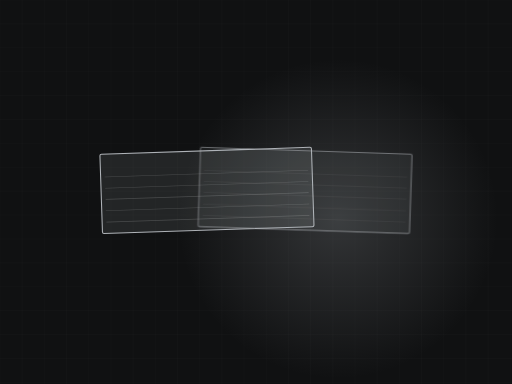
t = 0.00 s
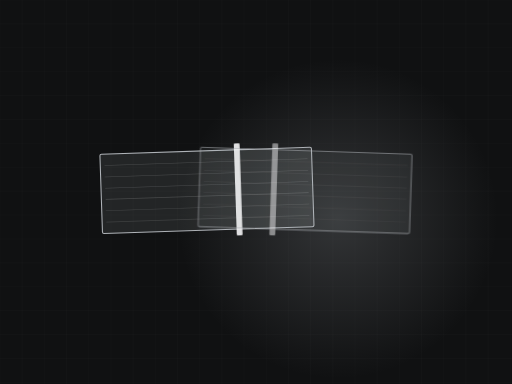
t = 1.65 s
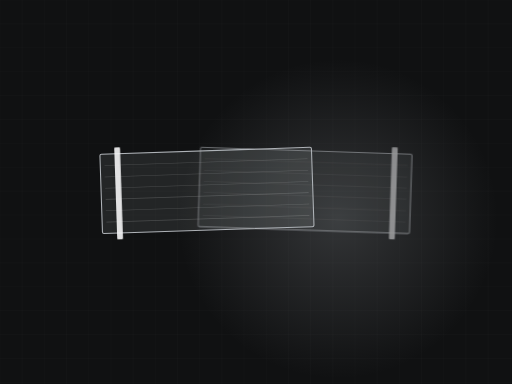
t = 3.30 s
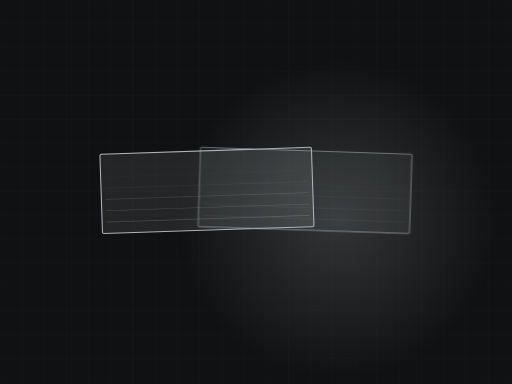
t = 4.95 s
t = 6.60 s: frame unchanged from t = 1.65 s, image omitted
t = 8.25 s: frame unchanged from t = 3.30 s, image omitted

The animated SVG that drew these frames (rendered in a browser with its animation timeline set to each time). Animation: 2 CSS @keyframes rules; one cycle of 9.90 s, repeats indefinitely.

<svg xmlns="http://www.w3.org/2000/svg" viewBox="0 0 1200 900" width="1200" height="900" role="img" aria-label="tree motion graphic"><style>.sw{animation:sw 4.95s ease-in-out infinite}@keyframes sw{0%{transform:translateX(0);opacity:0}8%{opacity:1}78%{transform:translateX(-778px);opacity:1}88%,100%{opacity:0}}.ln{opacity:0;animation:ln 4.95s ease-in-out infinite}@keyframes ln{0%{opacity:0}30%{opacity:.22}86%{opacity:.22}100%{opacity:0}}@media (prefers-reduced-motion: reduce){*{animation:none!important}.dw{stroke-dashoffset:0!important}.st,.rise,.rg,.sw,.ln{opacity:1!important;transform:none!important}}/*rest-state*/.ln{opacity:0.22}.sw{opacity:1}</style><rect width="1200" height="900" fill="#101112"/><line x1="0" y1="0" x2="0" y2="900" stroke="#f5f5f6" stroke-width="1" opacity=".03"/><line x1="52" y1="0" x2="52" y2="900" stroke="#f5f5f6" stroke-width="1" opacity=".03"/><line x1="104" y1="0" x2="104" y2="900" stroke="#f5f5f6" stroke-width="1" opacity=".03"/><line x1="156" y1="0" x2="156" y2="900" stroke="#f5f5f6" stroke-width="1" opacity=".03"/><line x1="208" y1="0" x2="208" y2="900" stroke="#f5f5f6" stroke-width="1" opacity=".03"/><line x1="260" y1="0" x2="260" y2="900" stroke="#f5f5f6" stroke-width="1" opacity=".03"/><line x1="312" y1="0" x2="312" y2="900" stroke="#f5f5f6" stroke-width="1" opacity=".03"/><line x1="364" y1="0" x2="364" y2="900" stroke="#f5f5f6" stroke-width="1" opacity=".03"/><line x1="416" y1="0" x2="416" y2="900" stroke="#f5f5f6" stroke-width="1" opacity=".03"/><line x1="468" y1="0" x2="468" y2="900" stroke="#f5f5f6" stroke-width="1" opacity=".03"/><line x1="520" y1="0" x2="520" y2="900" stroke="#f5f5f6" stroke-width="1" opacity=".03"/><line x1="572" y1="0" x2="572" y2="900" stroke="#f5f5f6" stroke-width="1" opacity=".03"/><line x1="624" y1="0" x2="624" y2="900" stroke="#f5f5f6" stroke-width="1" opacity=".03"/><line x1="676" y1="0" x2="676" y2="900" stroke="#f5f5f6" stroke-width="1" opacity=".03"/><line x1="728" y1="0" x2="728" y2="900" stroke="#f5f5f6" stroke-width="1" opacity=".03"/><line x1="780" y1="0" x2="780" y2="900" stroke="#f5f5f6" stroke-width="1" opacity=".03"/><line x1="832" y1="0" x2="832" y2="900" stroke="#f5f5f6" stroke-width="1" opacity=".03"/><line x1="884" y1="0" x2="884" y2="900" stroke="#f5f5f6" stroke-width="1" opacity=".03"/><line x1="936" y1="0" x2="936" y2="900" stroke="#f5f5f6" stroke-width="1" opacity=".03"/><line x1="988" y1="0" x2="988" y2="900" stroke="#f5f5f6" stroke-width="1" opacity=".03"/><line x1="1040" y1="0" x2="1040" y2="900" stroke="#f5f5f6" stroke-width="1" opacity=".03"/><line x1="1092" y1="0" x2="1092" y2="900" stroke="#f5f5f6" stroke-width="1" opacity=".03"/><line x1="1144" y1="0" x2="1144" y2="900" stroke="#f5f5f6" stroke-width="1" opacity=".03"/><line x1="1196" y1="0" x2="1196" y2="900" stroke="#f5f5f6" stroke-width="1" opacity=".03"/><line x1="0" y1="0" x2="1200" y2="0" stroke="#f5f5f6" stroke-width="1" opacity=".03"/><line x1="0" y1="56" x2="1200" y2="56" stroke="#f5f5f6" stroke-width="1" opacity=".03"/><line x1="0" y1="112" x2="1200" y2="112" stroke="#f5f5f6" stroke-width="1" opacity=".03"/><line x1="0" y1="168" x2="1200" y2="168" stroke="#f5f5f6" stroke-width="1" opacity=".03"/><line x1="0" y1="224" x2="1200" y2="224" stroke="#f5f5f6" stroke-width="1" opacity=".03"/><line x1="0" y1="280" x2="1200" y2="280" stroke="#f5f5f6" stroke-width="1" opacity=".03"/><line x1="0" y1="336" x2="1200" y2="336" stroke="#f5f5f6" stroke-width="1" opacity=".03"/><line x1="0" y1="392" x2="1200" y2="392" stroke="#f5f5f6" stroke-width="1" opacity=".03"/><line x1="0" y1="448" x2="1200" y2="448" stroke="#f5f5f6" stroke-width="1" opacity=".03"/><line x1="0" y1="504" x2="1200" y2="504" stroke="#f5f5f6" stroke-width="1" opacity=".03"/><line x1="0" y1="560" x2="1200" y2="560" stroke="#f5f5f6" stroke-width="1" opacity=".03"/><line x1="0" y1="616" x2="1200" y2="616" stroke="#f5f5f6" stroke-width="1" opacity=".03"/><line x1="0" y1="672" x2="1200" y2="672" stroke="#f5f5f6" stroke-width="1" opacity=".03"/><line x1="0" y1="728" x2="1200" y2="728" stroke="#f5f5f6" stroke-width="1" opacity=".03"/><line x1="0" y1="784" x2="1200" y2="784" stroke="#f5f5f6" stroke-width="1" opacity=".03"/><line x1="0" y1="840" x2="1200" y2="840" stroke="#f5f5f6" stroke-width="1" opacity=".03"/><line x1="0" y1="896" x2="1200" y2="896" stroke="#f5f5f6" stroke-width="1" opacity=".03"/><defs><radialGradient id="g"><stop offset="0%" stop-color="#aeb2b7" stop-opacity=".22"/><stop offset="100%" stop-color="#aeb2b7" stop-opacity="0"/></radialGradient></defs><circle cx="792" cy="513" r="375" fill="url(#g)"/><g transform="translate(0,0) scale(.62) translate(180,190) rotate(-1.90 600 460)"><rect x="200" y="380" width="800" height="300" rx="6" fill="#aeb2b7" opacity=".12"/><rect x="200" y="380" width="800" height="300" rx="6" fill="none" stroke="#aeb2b7" stroke-width="4"/><g class="sw"><rect x="1000" y="356" width="22" height="348" rx="4" fill="#f5f5f6" opacity=".9"/></g><line class="ln" x1="216" y1="423" x2="984" y2="423" stroke="#f5f5f6" stroke-width="1.6" opacity=".22" style="animation-delay:0.00s"/><line class="ln" x1="216" y1="466" x2="984" y2="466" stroke="#f5f5f6" stroke-width="1.6" opacity=".22" style="animation-delay:0.15s"/><line class="ln" x1="216" y1="509" x2="984" y2="509" stroke="#f5f5f6" stroke-width="1.6" opacity=".22" style="animation-delay:0.29s"/><line class="ln" x1="216" y1="551" x2="984" y2="551" stroke="#f5f5f6" stroke-width="1.6" opacity=".22" style="animation-delay:0.44s"/><line class="ln" x1="216" y1="594" x2="984" y2="594" stroke="#f5f5f6" stroke-width="1.6" opacity=".22" style="animation-delay:0.58s"/><line class="ln" x1="216" y1="637" x2="984" y2="637" stroke="#f5f5f6" stroke-width="1.6" opacity=".22" style="animation-delay:0.73s"/></g><g opacity=".55" transform="translate(1200,0) scale(-.62,.62) translate(180,190) rotate(-1.90 600 460)"><rect x="200" y="380" width="800" height="300" rx="6" fill="#aeb2b7" opacity=".12"/><rect x="200" y="380" width="800" height="300" rx="6" fill="none" stroke="#aeb2b7" stroke-width="4"/><g class="sw"><rect x="1000" y="356" width="22" height="348" rx="4" fill="#f5f5f6" opacity=".9"/></g><line class="ln" x1="216" y1="423" x2="984" y2="423" stroke="#f5f5f6" stroke-width="1.6" opacity=".22" style="animation-delay:0.00s"/><line class="ln" x1="216" y1="466" x2="984" y2="466" stroke="#f5f5f6" stroke-width="1.6" opacity=".22" style="animation-delay:0.15s"/><line class="ln" x1="216" y1="509" x2="984" y2="509" stroke="#f5f5f6" stroke-width="1.6" opacity=".22" style="animation-delay:0.29s"/><line class="ln" x1="216" y1="551" x2="984" y2="551" stroke="#f5f5f6" stroke-width="1.6" opacity=".22" style="animation-delay:0.44s"/><line class="ln" x1="216" y1="594" x2="984" y2="594" stroke="#f5f5f6" stroke-width="1.6" opacity=".22" style="animation-delay:0.58s"/><line class="ln" x1="216" y1="637" x2="984" y2="637" stroke="#f5f5f6" stroke-width="1.6" opacity=".22" style="animation-delay:0.73s"/></g></svg>
